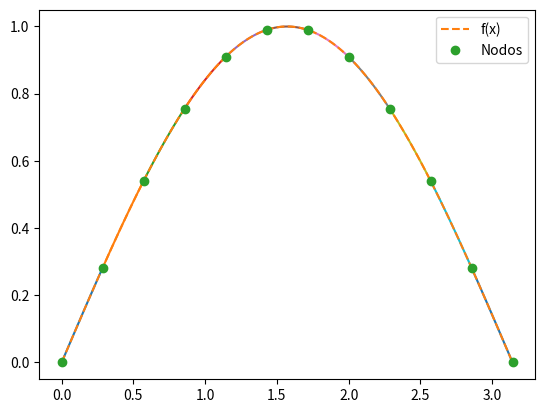

Generate this figure with matplotlib:
import numpy as np
import matplotlib.pyplot as plt

f = lambda x: np.sin(x)

inter = np.linspace(0, np.pi, 12)
f_eval = f(inter)

grado = 3

for i in range(len(inter) - 1):

    # Elegimos 4 puntos cercanos al subintervalo [x_i, x_{i+1}]
    
    if i == 0:
        indices = np.arange(0, 4)

    elif i >= len(inter) - 3:
        indices = np.arange(len(inter)-4, len(inter))

    else:
        indices = np.arange(i-1, i+3)

    x_nodos = inter[indices]
    y_nodos = f_eval[indices]

    # Polinomio cúbico que interpola los 4 puntos
    coefs = np.polyfit(x_nodos, y_nodos, grado)

    # Se evalúa SOLO en el subintervalo correspondiente
    x_eval = np.linspace(inter[i], inter[i+1], 100)
    y_eval = np.polyval(coefs, x_eval)

    plt.plot(x_eval, y_eval)


# Función original
xx = np.linspace(0, np.pi, 500)

plt.plot(xx, f(xx), "--", label="f(x)")
plt.plot(inter, f_eval, "o", label="Nodos")

plt.legend()
plt.show()
